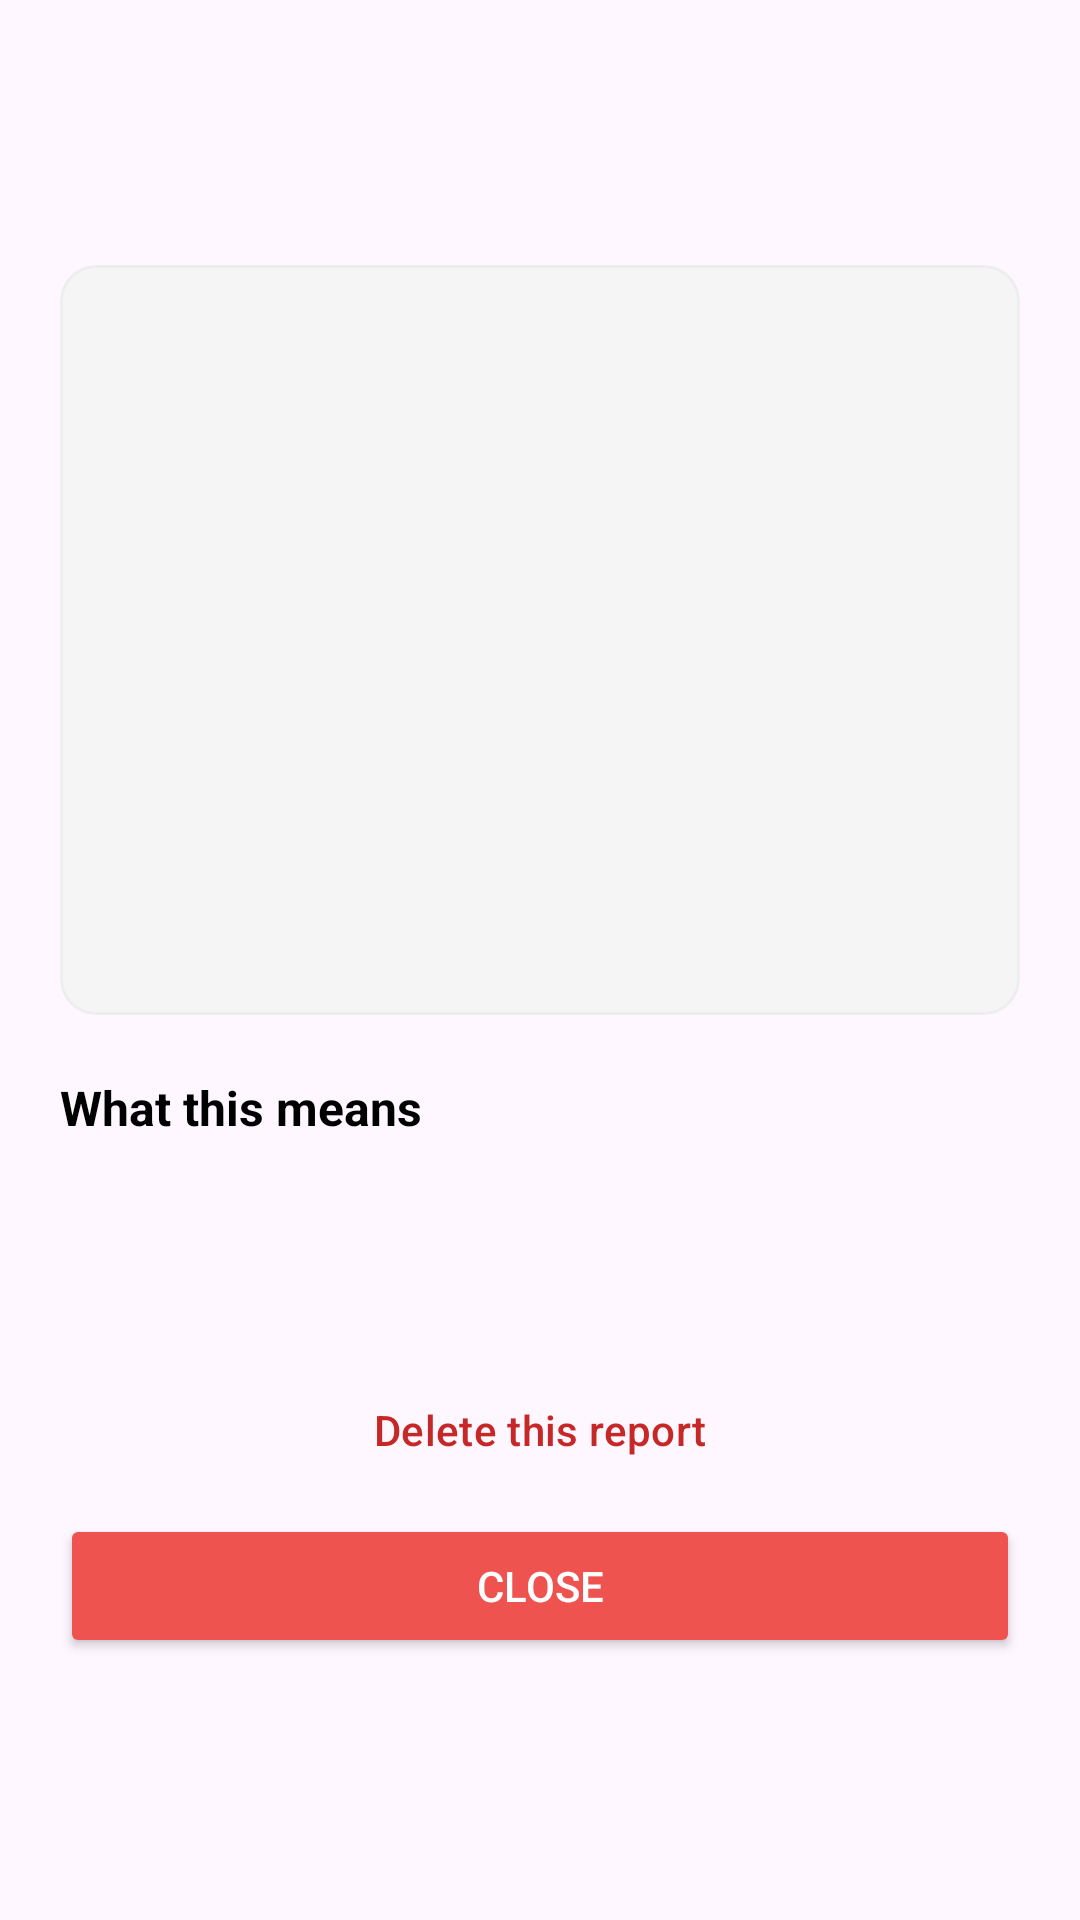

Layout XML and referenced resources for this Android screen:
<!-- AndroidManifest.xml: application theme Theme.MeatGuard -->
<!-- res/layout/dialog_report_detail.xml -->
<?xml version="1.0" encoding="utf-8"?>
<ScrollView xmlns:android="http://schemas.android.com/apk/res/android"
    xmlns:app="http://schemas.android.com/apk/res-auto"
    android:layout_width="match_parent"
    android:layout_height="wrap_content">

    <LinearLayout
        android:layout_width="match_parent"
        android:layout_height="wrap_content"
        android:orientation="vertical"
        android:padding="20dp">

        <TextView
            android:id="@+id/detailTitle"
            android:layout_width="wrap_content"
            android:layout_height="wrap_content"
            android:textSize="22sp"
            android:textStyle="bold" />

        <TextView
            android:id="@+id/detailDateTime"
            android:layout_width="wrap_content"
            android:layout_height="wrap_content"
            android:layout_marginTop="4dp"
            android:textColor="#888888"
            android:textSize="14sp" />

        <com.google.android.material.card.MaterialCardView
            android:layout_width="match_parent"
            android:layout_height="250dp"
            android:layout_marginTop="16dp"
            app:cardCornerRadius="12dp"
            app:cardElevation="0dp"
            app:strokeColor="#EEEEEE"
            app:strokeWidth="1dp">

            <ImageView
                android:id="@+id/detailImageView"
                android:layout_width="match_parent"
                android:layout_height="match_parent"
                android:background="#F5F5F5"
                android:contentDescription="Analysed crop"
                android:scaleType="fitCenter" />
        </com.google.android.material.card.MaterialCardView>

        <TextView
            android:layout_width="wrap_content"
            android:layout_height="wrap_content"
            android:layout_marginTop="20dp"
            android:text="What this means"
            android:textColor="@color/black"
            android:textSize="16sp"
            android:textStyle="bold" />

        <TextView
            android:id="@+id/detailExplanation"
            android:layout_width="wrap_content"
            android:layout_height="wrap_content"
            android:layout_marginTop="4dp"
            android:lineSpacingExtra="4dp"
            android:textColor="#555555"
            android:textSize="15sp" />

        <TextView
            android:id="@+id/detailInfo"
            android:layout_width="wrap_content"
            android:layout_height="wrap_content"
            android:layout_marginTop="16dp"
            android:textColor="#888888"
            android:textSize="12sp" />

        <Button
            android:id="@+id/detailDeleteButton"
            style="@style/Widget.Material3.Button.TextButton"
            android:layout_width="match_parent"
            android:layout_height="wrap_content"
            android:layout_marginTop="16dp"
            android:text="Delete this report"
            android:textColor="@color/result_spoiled" />

        <Button
            android:id="@+id/detailCloseButton"
            android:layout_width="match_parent"
            android:layout_height="wrap_content"
            android:layout_marginTop="4dp"
            android:backgroundTint="@color/brown_primary"
            android:text="Close"
            android:textColor="@color/white" />

    </LinearLayout>
</ScrollView>
<!-- resources referenced by this layout -->
<resources>
  <color name="black">#FF000000</color>
  <color name="brown_primary">#EF5350</color>
  <color name="result_spoiled">#C62828</color>
  <color name="white">#FFFFFFFF</color>
  <style name="Theme.MeatGuard" parent="Base.Theme.MeatGuard" />
  <style name="Base.Theme.MeatGuard" parent="Theme.Material3.Light.NoActionBar">
          <item name="colorPrimary">@color/brown_primary</item>
          <item name="colorPrimaryVariant">@color/brown_primary_dark</item>
          <item name="colorOnPrimary">@color/on_brown_primary</item>
          <item name="colorSecondary">@color/brown_secondary</item>
          <item name="colorSecondaryVariant">@color/brown_primary_dark</item>
          <item name="colorOnSecondary">@color/white</item>
          <item name="android:statusBarColor">@color/brown_primary_dark</item>
          <item name="colorPrimaryContainer">@color/brown_primary_container</item>
          <item name="colorSecondaryContainer">@color/brown_accent</item>
      </style>
  <color name="brown_primary_dark">#C62828</color>
  <color name="on_brown_primary">#FFFFFF</color>
  <color name="brown_secondary">#E57373</color>
  <color name="brown_primary_container">#FFEBEE</color>
  <color name="brown_accent">#FFCDD2</color>
</resources>
